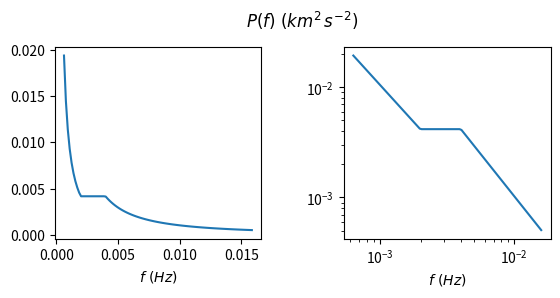

This chart was generated by the following Python code: (Note: this script raises an exception after producing the figure.)
import numpy as np
import matplotlib.pyplot as plt
import scipy.integrate as integrate

def P(f):
	f = np.array(f)
	P = np.zeros_like(f)
	P += 10 ** -6    * f ** -1.34 * (10 ** -3.2 <= f) * (f <  10 ** -2.7)
	P += 10 ** -2.38              * (10 ** -2.7 <= f) * (f <  10 ** -2.4)
	P += 10 ** -6.05 * f ** -1.53 * (10 ** -2.4 <= f) * (f <= 10 ** -1.8)
	return P

fig = plt.figure()
fig_size = fig.get_size_inches()
fig_size[1] = fig_size[1] / 2
fig.set_size_inches(fig_size)
plt.subplots_adjust(left=0.125, bottom=0.1, right=0.9, top=0.9, wspace=0.4, hspace=0.2)

f_min = 10 ** -3.2
f_max = 10 ** -1.8
nf = 100
f = np.linspace(f_min, f_max, nf)
ax = fig.add_subplot(121)
ax.plot(f, P(f))
ax.text(0.925, 1.1, \
	r'$P(f)\ (km^2\,s^{-2})$', \
	fontsize = 12, \
	transform=ax.transAxes)
ax.set_xlabel(r'$f\ (Hz)$')


f_min = -3.2
f_max = -1.8
nf = 100
f = np.logspace(f_min, f_max, nf)
ax = fig.add_subplot(122)
ax.loglog(f, P(f))
ax.set_xlabel(r'$f\ (Hz)$')

fig.savefig('temp_figures/power_spectrum_morton.pdf', bbox_inches = 'tight')

plt.show()